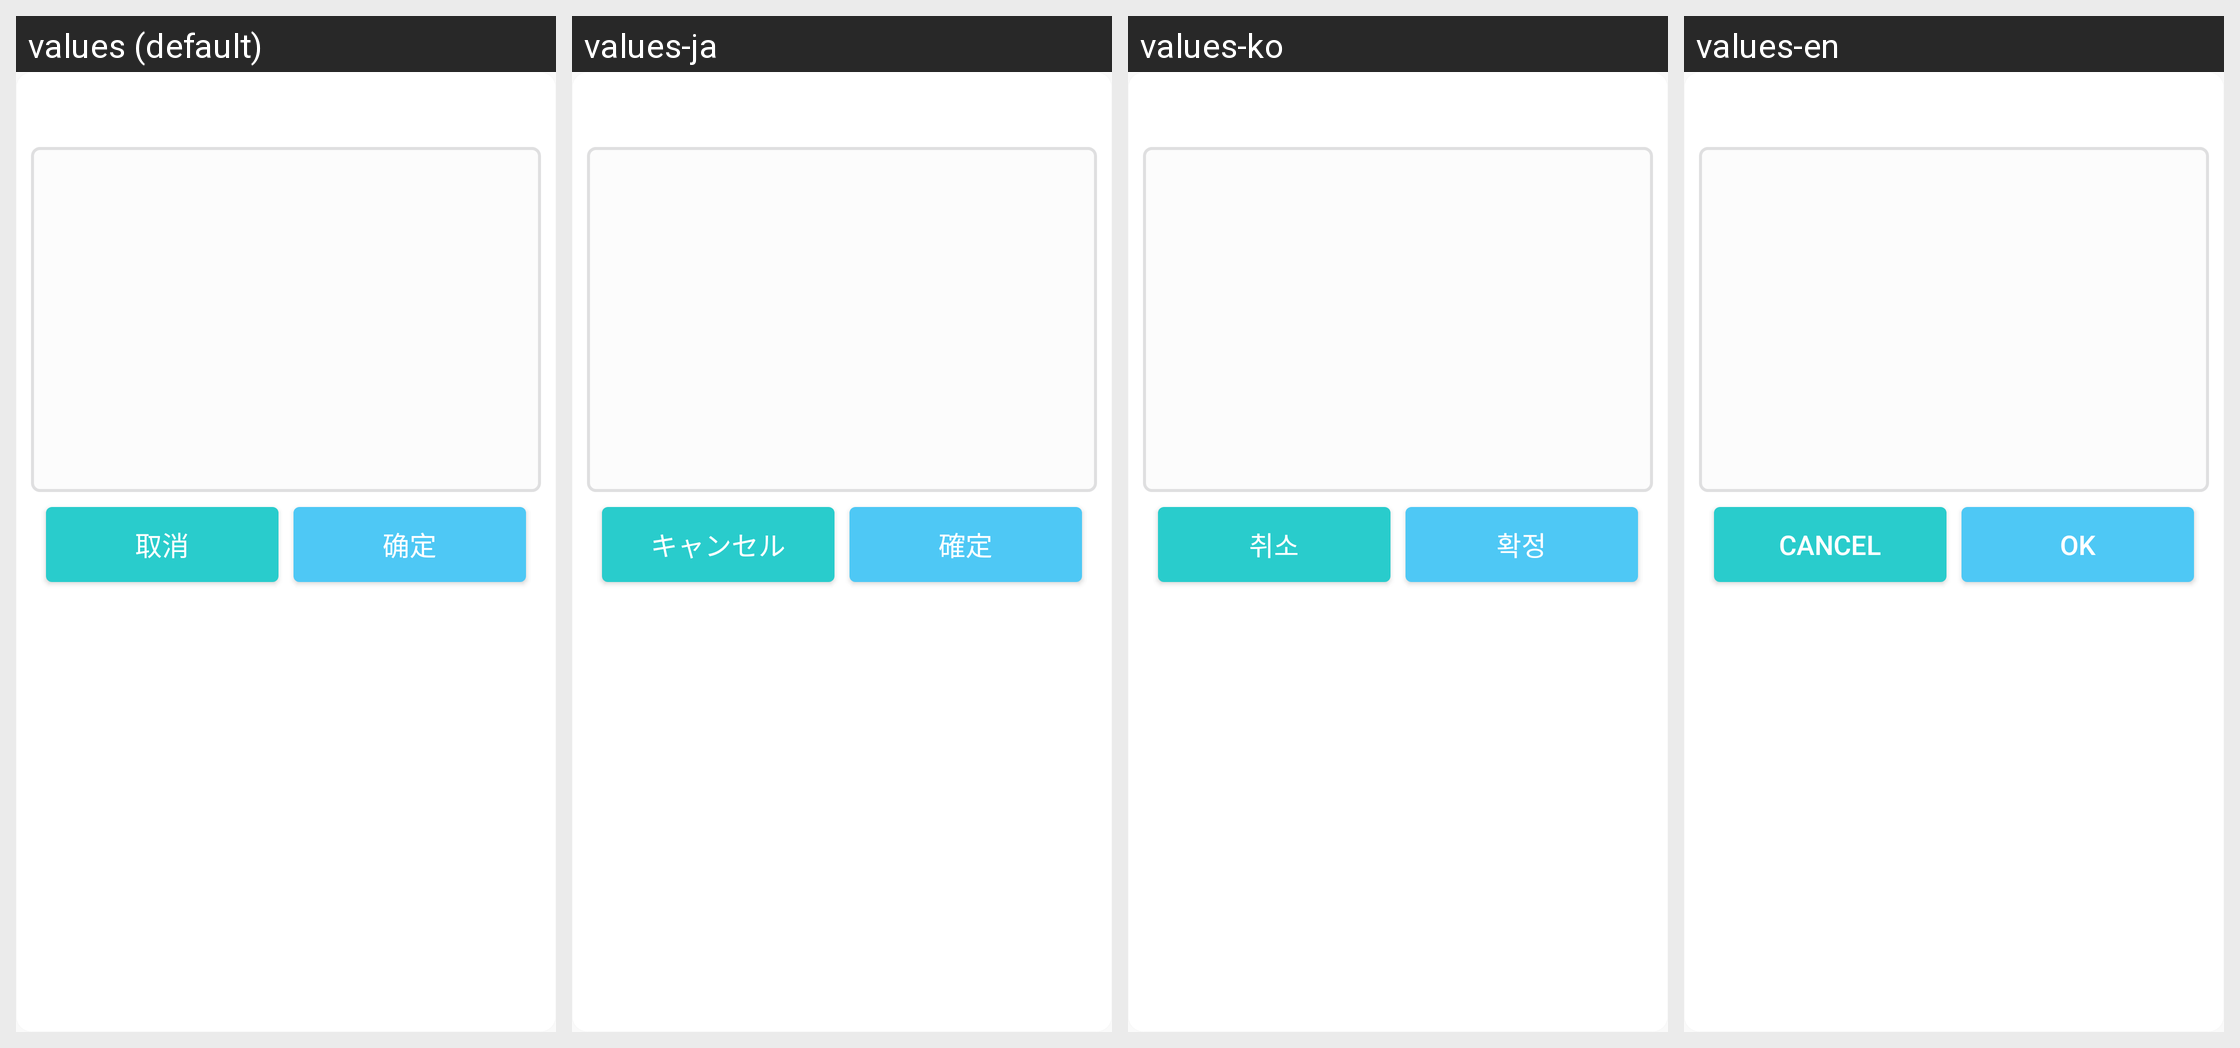

Locale-by-locale string values for the Android screen shown in this grid:
Android screen res/layout/dialog_input_content.xml rendered under 4 locales, left to right: values (default), values-ja, values-ko, values-en. Device: Nexus 5 (rendered at 1080×1920; each locale shown at half size, 540×960, under a caption strip naming it); theme AppTheme.NoActionBar.
Other locales in the repository, not shown: values-zh.
Strings drawn on this screen, with the default value and each locale's value (text and hints the layout hard-codes, and strings that could not be matched under every locale, appear in the picture but are not listed):

dialog_input_cancel
  values: 取消
  values-ja: キャンセル
  values-ko: 취소
  values-en: Cancel

dialog_input_confirm
  values: 确定
  values-ja: 確定
  values-ko: 확정
  values-en: OK
